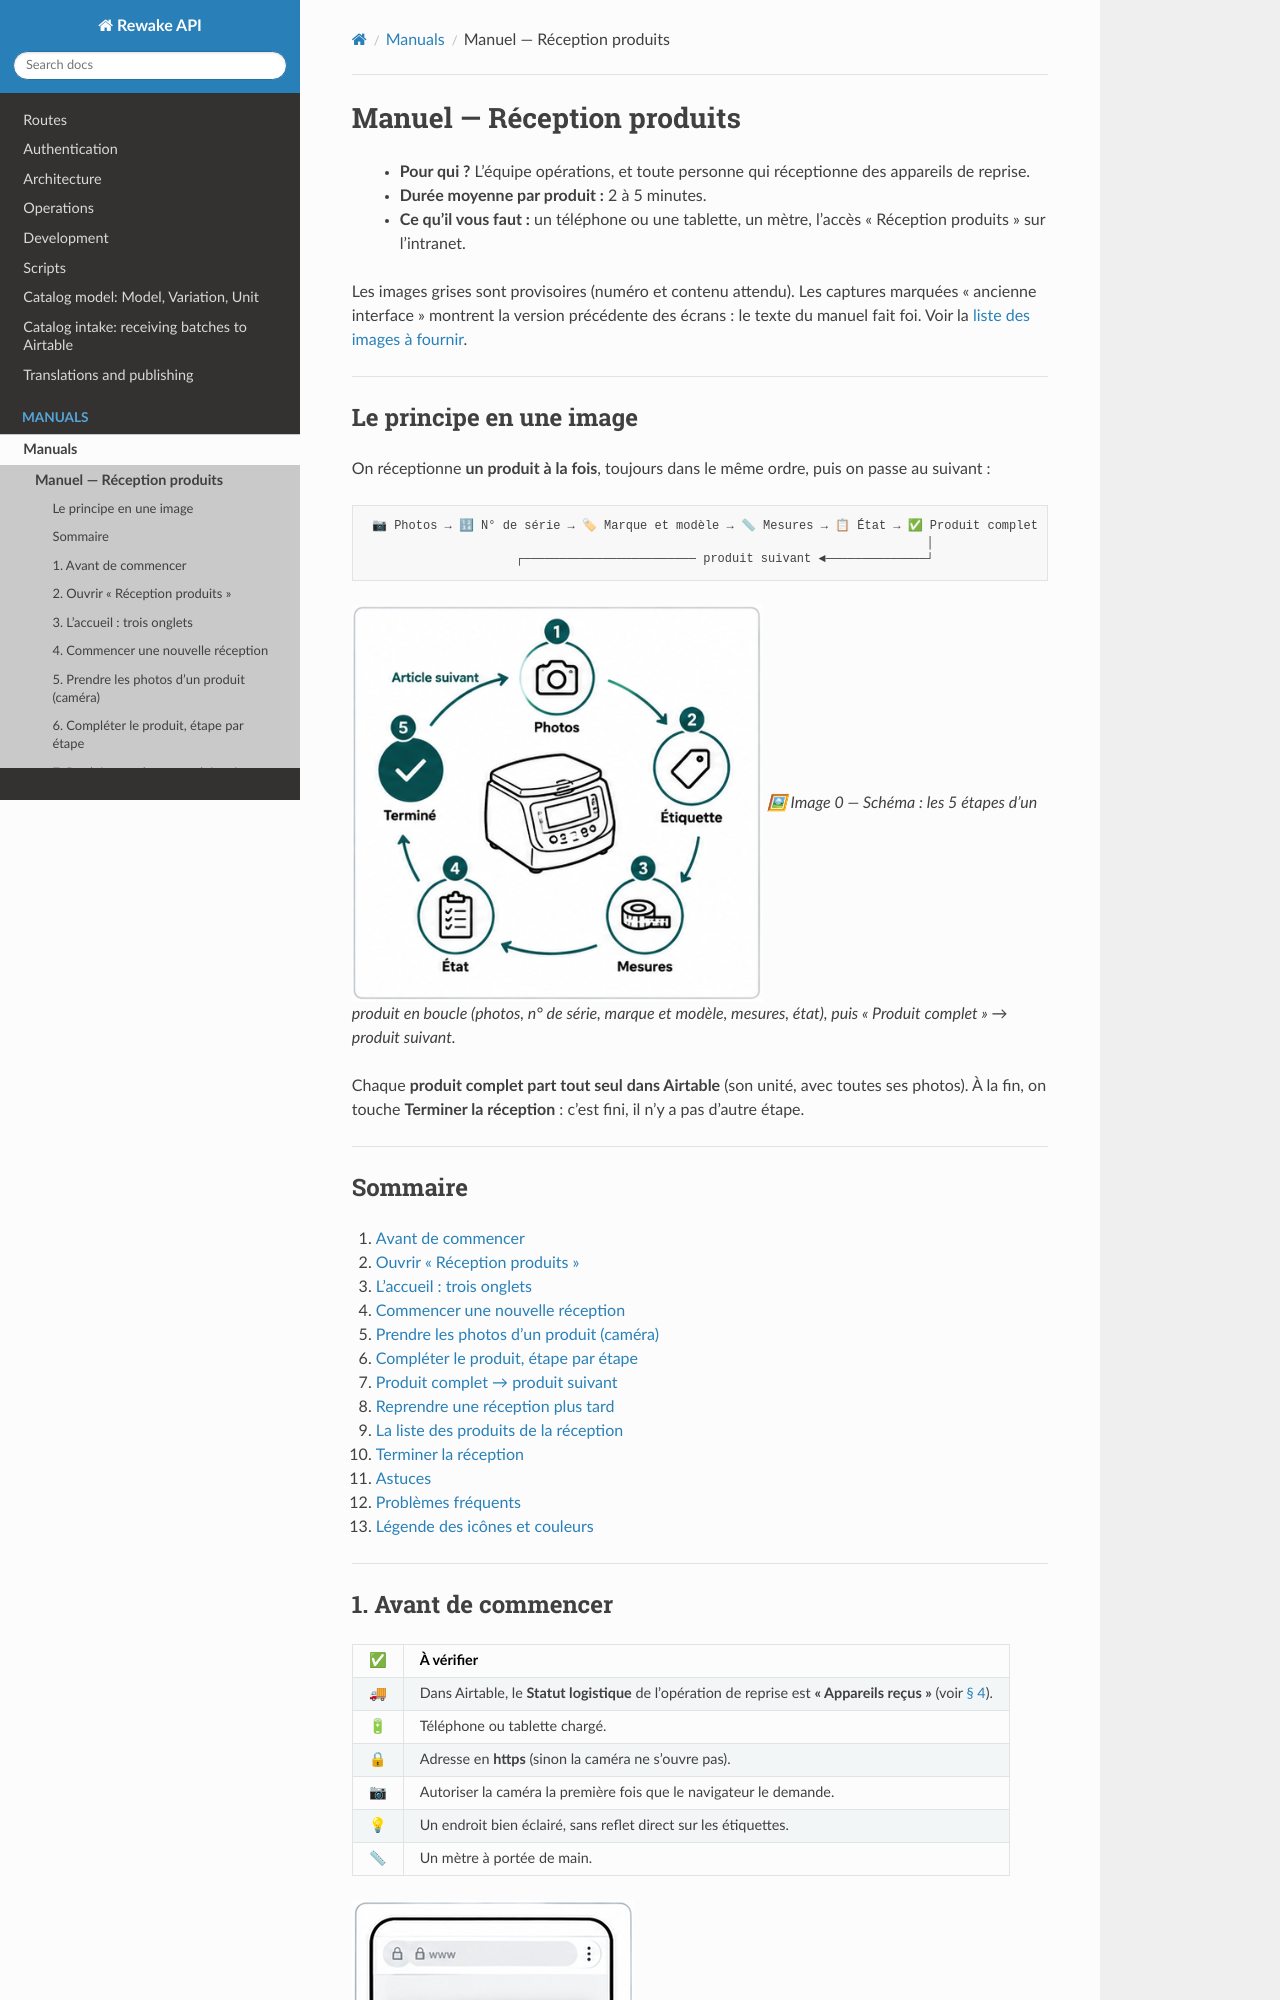

repository: techRewake/RewakeDevelopmentDocumentation · page: en/manuals/reception-produits.html · generator: sphinx

# Manuel — Réception produits

> - **Pour qui ?** L'équipe opérations, et toute personne qui réceptionne des
>   appareils de reprise.
> - **Durée moyenne par produit :** 2 à 5 minutes.
> - **Ce qu'il vous faut :** un téléphone ou une tablette, un mètre, l'accès
>   « Réception produits » sur l'intranet.

Les images grises sont provisoires (numéro et contenu attendu). Les captures
marquées « ancienne interface » montrent la version précédente des écrans :
le texte du manuel fait foi. Voir la
[liste des images à fournir](./reception-produits-images.md).

---

## Le principe en une image

On réceptionne **un produit à la fois**, toujours dans le même ordre, puis on
passe au suivant :

```
 📷 Photos → 🔢 N° de série → 🏷 Marque et modèle → 📏 Mesures → 📋 État → ✅ Produit complet
                                                                              │
                     ┌──────────────────────── produit suivant ◄──────────────┘
```

![Image 0 — Le cycle d'un produit](./images/reception-produits/00-cycle-article.png)
*🖼 Image 0 — Schéma : les 5 étapes d'un produit en boucle (photos, n° de
série, marque et modèle, mesures, état), puis « Produit complet » → produit
suivant.*

Chaque **produit complet part tout seul dans Airtable** (son unité, avec
toutes ses photos). À la fin, on touche **Terminer la réception** : c'est
fini, il n'y a pas d'autre étape.

---
